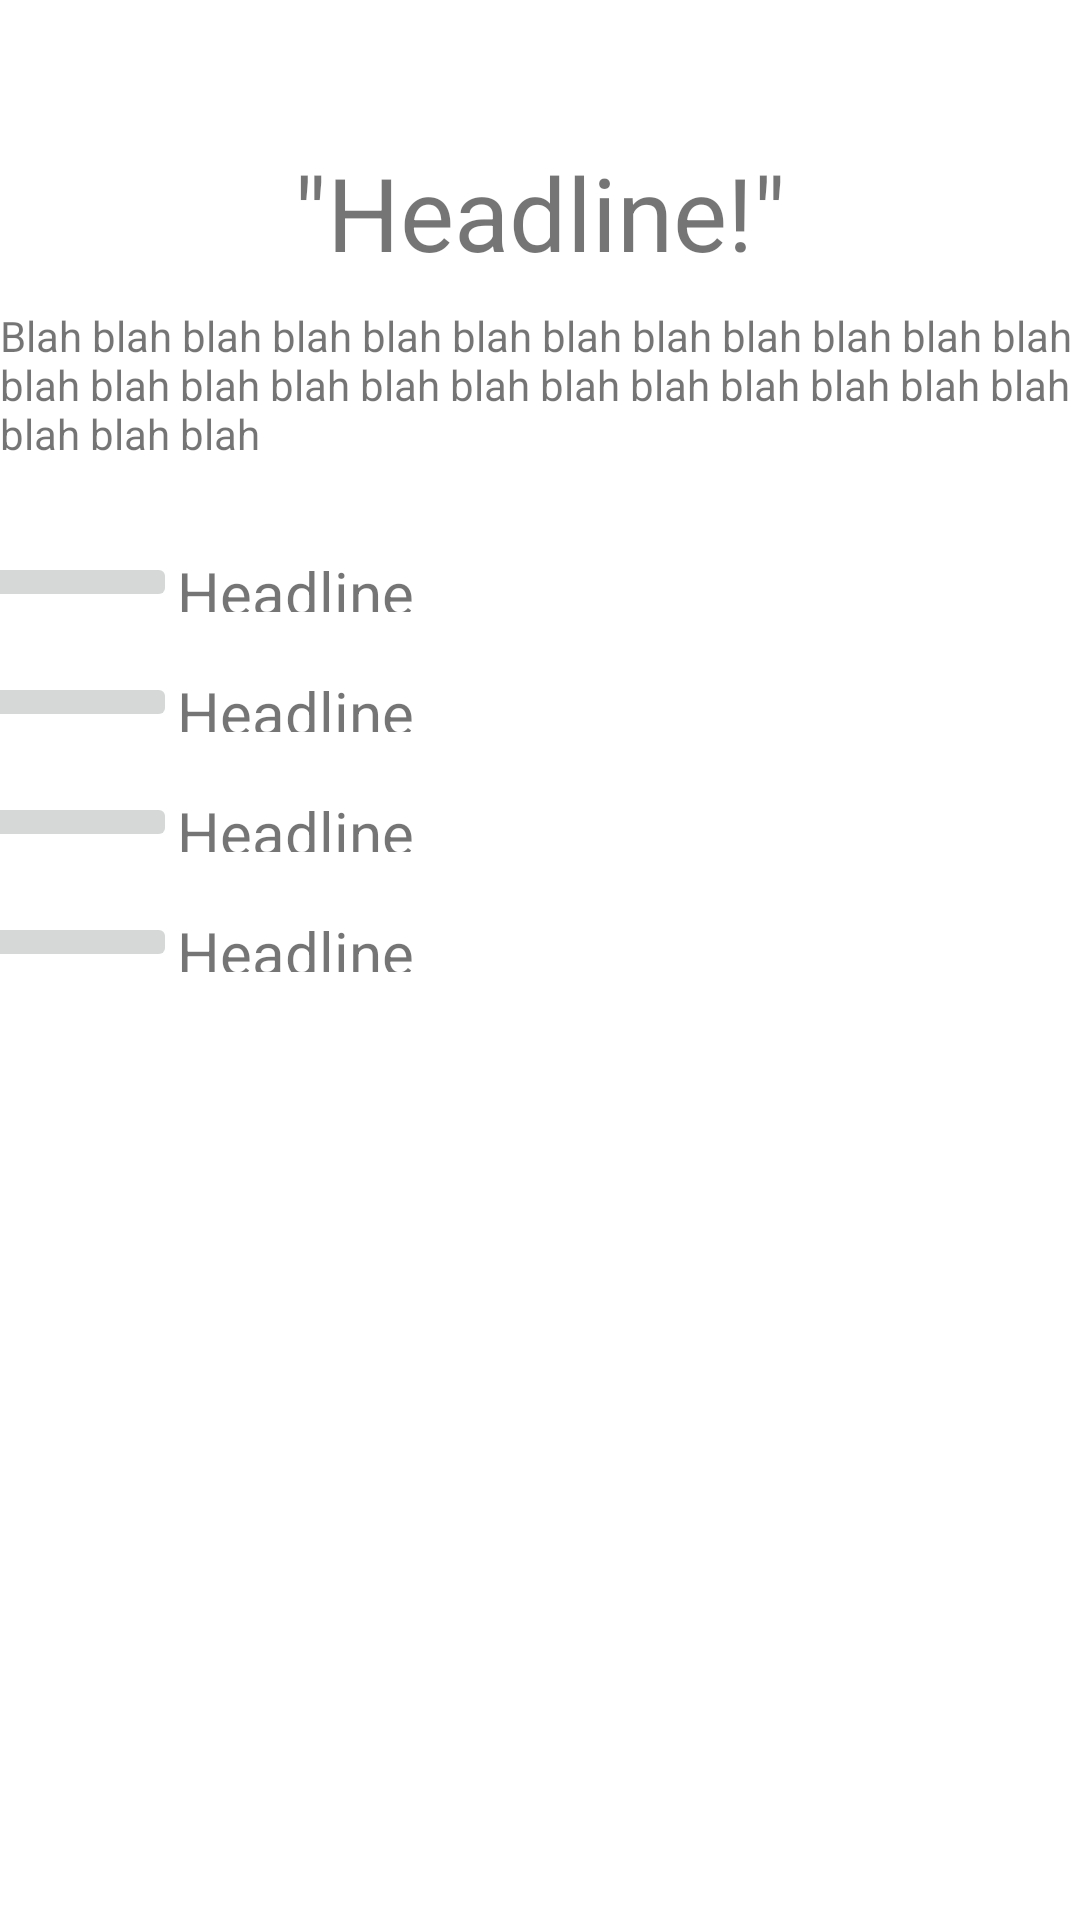

Here is an Android app screen rendered from its layout file. Give the layout XML and the strings, colors and styles it references.
<!-- AndroidManifest.xml: application theme Theme.51c -->
<!-- res/layout/fragment_blank.xml -->
<?xml version="1.0" encoding="utf-8"?>
<FrameLayout xmlns:android="http://schemas.android.com/apk/res/android"
    xmlns:tools="http://schemas.android.com/tools"
    android:layout_width="match_parent"
    android:layout_height="match_parent"
    xmlns:app="http://schemas.android.com/apk/res-auto"
    tools:context=".BlankFragment">

    
    <androidx.constraintlayout.widget.ConstraintLayout
        android:layout_width="match_parent"
        android:layout_height="match_parent">

        <TextView
            android:id="@+id/headlineText"
            android:layout_width="wrap_content"
            android:layout_height="wrap_content"
            android:layout_marginStart="32dp"
            android:layout_marginTop="32dp"
            android:layout_marginEnd="32dp"
            android:text="&quot;Headline!&quot;"
            android:textSize="34sp"
            app:layout_constraintEnd_toEndOf="parent"
            app:layout_constraintStart_toStartOf="parent"
            app:layout_constraintTop_toBottomOf="@+id/imageViewHeadline" />

        <ScrollView
            android:layout_width="409dp"
            android:layout_height="448dp"
            android:layout_marginStart="1dp"
            android:layout_marginTop="20dp"
            android:layout_marginEnd="1dp"
            app:layout_constraintEnd_toEndOf="parent"
            app:layout_constraintStart_toStartOf="parent"
            app:layout_constraintTop_toBottomOf="@+id/textView4">

            <LinearLayout
                android:layout_width="match_parent"
                android:layout_height="wrap_content"
                android:orientation="vertical">

                <LinearLayout
                    android:layout_width="match_parent"
                    android:layout_height="match_parent"
                    android:orientation="horizontal"
                    android:padding="10dp">

                    <ImageButton
                        android:id="@+id/storyButton1"
                        android:layout_width="wrap_content"
                        android:layout_height="wrap_content"
                        android:layout_weight="1"
                        android:onClick="onClick"
                        app:srcCompat="@drawable/ic_launcher_background" />

                    <LinearLayout
                        android:layout_width="wrap_content"
                        android:layout_height="match_parent"
                        android:layout_weight="1"
                        android:orientation="vertical">

                        <TextView
                            android:id="@+id/storyHeadlineText1"
                            android:layout_width="match_parent"
                            android:layout_height="wrap_content"
                            android:text="Headline"
                            android:textSize="20sp" />

                        <TextView
                            android:id="@+id/textView91"
                            android:layout_width="match_parent"
                            android:layout_height="wrap_content"
                            android:text="blah blah blah blah blah blah blah blah blah" />
                    </LinearLayout>
                </LinearLayout>

                <LinearLayout
                    android:layout_width="match_parent"
                    android:layout_height="match_parent"
                    android:orientation="horizontal"
                    android:padding="10dp">

                    <ImageButton
                        android:id="@+id/storyButton2"
                        android:layout_width="wrap_content"
                        android:layout_height="wrap_content"
                        android:layout_weight="1"
                        android:onClick="onClick"
                        app:srcCompat="@drawable/ic_launcher_background" />

                    <LinearLayout
                        android:layout_width="wrap_content"
                        android:layout_height="match_parent"
                        android:layout_weight="1"
                        android:orientation="vertical">

                        <TextView
                            android:id="@+id/storyHeadlineText2"
                            android:layout_width="match_parent"
                            android:layout_height="wrap_content"
                            android:text="Headline"
                            android:textSize="20sp" />

                        <TextView
                            android:id="@+id/textView92"
                            android:layout_width="match_parent"
                            android:layout_height="wrap_content"
                            android:text="blah blah blah blah blah blah blah blah blah" />
                    </LinearLayout>
                </LinearLayout>

                <LinearLayout
                    android:layout_width="match_parent"
                    android:layout_height="match_parent"
                    android:orientation="horizontal"
                    android:padding="10dp">

                    <ImageButton
                        android:id="@+id/storyButton3"
                        android:layout_width="wrap_content"
                        android:layout_height="wrap_content"
                        android:layout_weight="1"
                        android:onClick="onClick"
                        app:srcCompat="@drawable/ic_launcher_background" />

                    <LinearLayout
                        android:layout_width="wrap_content"
                        android:layout_height="match_parent"
                        android:layout_weight="1"
                        android:orientation="vertical">

                        <TextView
                            android:id="@+id/storyHeadlineText3"
                            android:layout_width="match_parent"
                            android:layout_height="wrap_content"
                            android:text="Headline"
                            android:textSize="20sp" />

                        <TextView
                            android:id="@+id/textView93"
                            android:layout_width="match_parent"
                            android:layout_height="wrap_content"
                            android:text="blah blah blah blah blah blah blah blah blah" />
                    </LinearLayout>
                </LinearLayout>

                <LinearLayout
                    android:layout_width="match_parent"
                    android:layout_height="match_parent"
                    android:orientation="horizontal"
                    android:padding="10dp">

                    <ImageButton
                        android:id="@+id/storyButton4"
                        android:layout_width="wrap_content"
                        android:layout_height="wrap_content"
                        android:layout_weight="1"
                        android:onClick="onClick"
                        app:srcCompat="@drawable/ic_launcher_background" />

                    <LinearLayout
                        android:layout_width="wrap_content"
                        android:layout_height="match_parent"
                        android:layout_weight="1"
                        android:orientation="vertical">

                        <TextView
                            android:id="@+id/storyHeadlineText"
                            android:layout_width="match_parent"
                            android:layout_height="wrap_content"
                            android:text="Headline"
                            android:textSize="20sp" />

                        <TextView
                            android:id="@+id/textView9"
                            android:layout_width="match_parent"
                            android:layout_height="wrap_content"
                            android:text="blah blah blah blah blah blah blah blah blah" />
                    </LinearLayout>
                </LinearLayout>
            </LinearLayout>
        </ScrollView>

        <ImageView
            android:id="@+id/imageViewHeadline"
            android:layout_width="wrap_content"
            android:layout_height="wrap_content"
            android:layout_marginStart="8dp"
            android:layout_marginTop="16dp"
            android:layout_marginEnd="8dp"
            app:layout_constraintEnd_toEndOf="parent"
            app:layout_constraintStart_toStartOf="parent"
            app:layout_constraintTop_toTopOf="parent"
            app:srcCompat="@drawable/ic_launcher_background"
            tools:srcCompat="@drawable/ic_launcher_background" />

        <TextView
            android:id="@+id/textView4"
            android:layout_width="wrap_content"
            android:layout_height="wrap_content"
            android:layout_marginStart="32dp"
            android:layout_marginTop="9dp"
            android:layout_marginEnd="32dp"
            android:text="Blah blah blah blah blah blah blah blah blah blah blah blah blah blah blah blah blah blah blah blah blah blah blah blah blah blah blah "
            app:layout_constraintEnd_toEndOf="parent"
            app:layout_constraintStart_toStartOf="parent"
            app:layout_constraintTop_toBottomOf="@+id/headlineText" />
    </androidx.constraintlayout.widget.ConstraintLayout>

</FrameLayout>
<!-- resources referenced by this layout -->
<resources>
  <style name="Theme.51c" parent="Theme.MaterialComponents.DayNight.DarkActionBar">
          
          <item name="colorPrimary">@color/purple_500</item>
          <item name="colorPrimaryVariant">@color/purple_700</item>
          <item name="colorOnPrimary">@color/white</item>
          
          <item name="colorSecondary">@color/teal_200</item>
          <item name="colorSecondaryVariant">@color/teal_700</item>
          <item name="colorOnSecondary">@color/black</item>
          
          <item name="android:statusBarColor" tools:targetApi="l">?attr/colorPrimaryVariant</item>
          
      </style>
  <!-- not gathered from this repository: default colours our renderer supplied (Android Studio template values) -->
  <color name="purple_500">#FF6200EE</color>
  <color name="purple_700">#FF3700B3</color>
  <color name="teal_200">#FF03DAC5</color>
  <color name="teal_700">#FF018786</color>
  <color name="black">#FF000000</color>
  <color name="white">#FFFFFFFF</color>
</resources>
